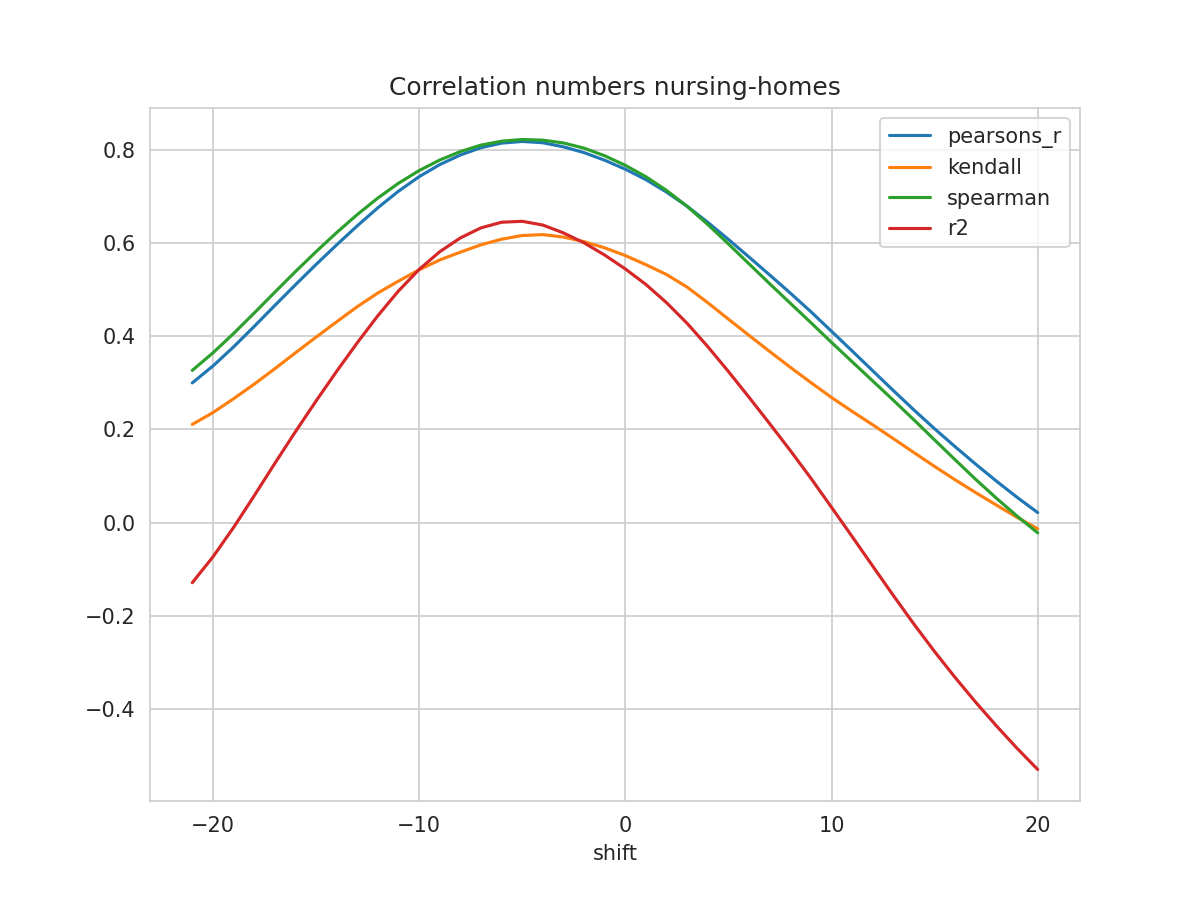

The file beside this chart, header and first rows:
shift, N, pearsons_r, kendall, spearman, mse, explained_variance_score, r2, rmse
-21, 373, 0.2999, 0.2108, 0.3268, 0.05511, -0.1283, -0.1293, 0.2348
-20, 374, 0.3362, 0.2361, 0.3644, 0.05236, -0.07265, -0.07389, 0.2288
-19, 375, 0.3771, 0.2658, 0.4059, 0.04932, -0.00925, -0.01083, 0.2221
-18, 376, 0.4211, 0.2971, 0.4498, 0.04611, 0.05924, 0.05726, 0.2147
-17, 377, 0.4662, 0.3303, 0.4946, 0.04284, 0.1293, 0.1269, 0.207
-16, 378, 0.5106, 0.3645, 0.5389, 0.03962, 0.1979, 0.1949, 0.199
-15, 379, 0.5541, 0.3981, 0.5817, 0.03647, 0.2646, 0.2609, 0.191
-14, 380, 0.5964, 0.4311, 0.6227, 0.03343, 0.3291, 0.3247, 0.1828
-13, 381, 0.6373, 0.4636, 0.6615, 0.03047, 0.3913, 0.3861, 0.1745
-12, 382, 0.6762, 0.4931, 0.6971, 0.02763, 0.4504, 0.4443, 0.1662
-11, 383, 0.7117, 0.5186, 0.7288, 0.02509, 0.5045, 0.4974, 0.1584
-10, 384, 0.7429, 0.5429, 0.756, 0.02287, 0.5517, 0.5436, 0.1512
-9, 385, 0.7688, 0.564, 0.7787, 0.02105, 0.5909, 0.5817, 0.1451
-8, 386, 0.7895, 0.5808, 0.7969, 0.01967, 0.6219, 0.6113, 0.1403
-7, 387, 0.8052, 0.5966, 0.8107, 0.01876, 0.6451, 0.633, 0.137
-6, 388, 0.815, 0.6086, 0.8192, 0.01843, 0.6591, 0.645, 0.1357
-5, 389, 0.8186, 0.6165, 0.8228, 0.01872, 0.6633, 0.6471, 0.1368
-4, 390, 0.8158, 0.6185, 0.8214, 0.01965, 0.6575, 0.639, 0.1402
-3, 390, 0.807, 0.6132, 0.8153, 0.02122, 0.6429, 0.6221, 0.1457
-2, 390, 0.7946, 0.6034, 0.8042, 0.02293, 0.6237, 0.6008, 0.1514
-1, 390, 0.7783, 0.59, 0.7879, 0.02486, 0.5997, 0.5745, 0.1577
0, 390, 0.759, 0.5735, 0.7674, 0.02686, 0.5723, 0.5448, 0.1639
1, 390, 0.7365, 0.5539, 0.7428, 0.02893, 0.5409, 0.5113, 0.1701
2, 390, 0.7098, 0.5327, 0.7134, 0.03121, 0.5036, 0.4722, 0.1767
3, 390, 0.6792, 0.5056, 0.6792, 0.03376, 0.461, 0.4278, 0.1837
4, 390, 0.6448, 0.4722, 0.6402, 0.03657, 0.4128, 0.3778, 0.1912
5, 390, 0.6081, 0.4369, 0.5985, 0.03955, 0.3613, 0.3244, 0.1989
6, 390, 0.5703, 0.402, 0.5557, 0.04261, 0.3078, 0.269, 0.2064
7, 390, 0.5318, 0.3675, 0.513, 0.0457, 0.2533, 0.2124, 0.2138
8, 390, 0.4929, 0.3335, 0.4711, 0.04882, 0.1979, 0.1547, 0.221
9, 390, 0.4528, 0.3006, 0.4294, 0.05204, 0.1406, 0.09509, 0.2281
10, 390, 0.4108, 0.2686, 0.387, 0.05538, 0.08013, 0.0327, 0.2353
11, 390, 0.3686, 0.2388, 0.3454, 0.05872, 0.01934, -0.03016, 0.2423
12, 390, 0.3259, 0.2099, 0.304, 0.06208, -0.04247, -0.09377, 0.2492
13, 390, 0.2834, 0.1802, 0.2626, 0.06542, -0.104, -0.1569, 0.2558
14, 390, 0.2417, 0.1501, 0.2204, 0.0687, -0.1645, -0.2184, 0.2621
15, 390, 0.2014, 0.1204, 0.1774, 0.07189, -0.2227, -0.2773, 0.2681
16, 390, 0.1626, 0.09163, 0.1345, 0.07498, -0.2784, -0.3332, 0.2738
17, 390, 0.1251, 0.064, 0.09234, 0.07802, -0.3318, -0.3865, 0.2793
18, 390, 0.08883, 0.03735, 0.05209, 0.08099, -0.3829, -0.437, 0.2846
19, 390, 0.05414, 0.01108, 0.01374, 0.08384, -0.4316, -0.4851, 0.2896
20, 390, 0.02132, -0.01347, -0.02214, 0.08654, -0.4777, -0.5305, 0.2942
